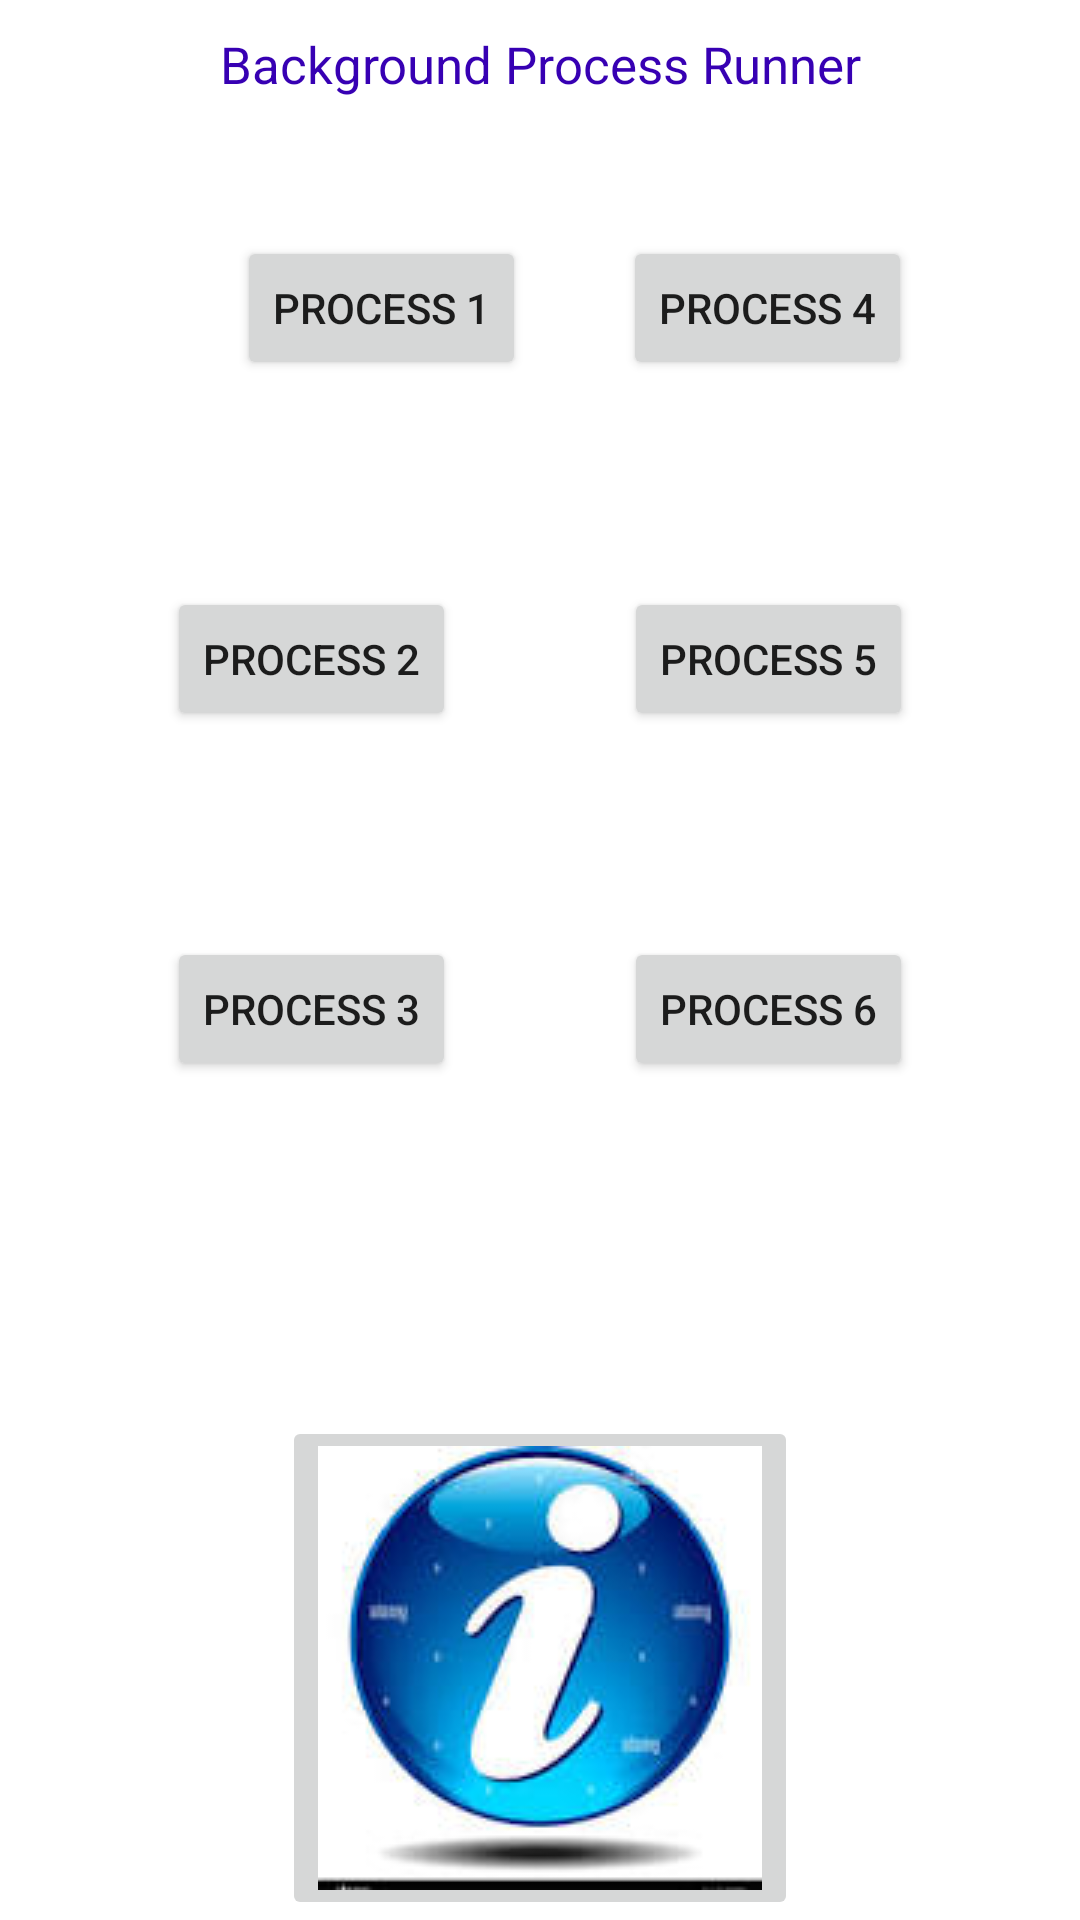

Layout XML and referenced resources for this Android screen:
<!-- AndroidManifest.xml: application theme Theme.BackgroundProcess_Runner -->
<!-- res/layout/activity_main.xml -->
<?xml version="1.0" encoding="utf-8"?>
<androidx.constraintlayout.widget.ConstraintLayout xmlns:android="http://schemas.android.com/apk/res/android"
    xmlns:app="http://schemas.android.com/apk/res-auto"
    xmlns:tools="http://schemas.android.com/tools"
    android:layout_width="match_parent"
    android:layout_height="match_parent">


    <TextView
        android:id="@+id/txtViewe"
        android:layout_width="wrap_content"
        android:layout_height="wrap_content"
        android:layout_marginTop="10sp"
        android:textColor="@color/purple_700"
        android:text="@string/background_process_runner"
        android:textSize="17dp"
        app:layout_constraintEnd_toEndOf="parent"
        app:layout_constraintStart_toStartOf="parent"
        app:layout_constraintTop_toTopOf="parent" />

    <ImageButton
        android:id="@+id/imageButton"
        android:layout_width="wrap_content"
        android:layout_height="wrap_content"
        android:src="@drawable/info"
        app:layout_constraintBottom_toBottomOf="parent"
        app:layout_constraintEnd_toEndOf="parent"
        app:layout_constraintStart_toStartOf="parent"
         />

    <Button
        android:id="@+id/button"
        android:layout_width="wrap_content"
        android:layout_height="wrap_content"
        android:layout_marginStart="79dp"
        android:text="Process 1"

        app:layout_constraintBottom_toTopOf="@+id/button2"

        app:layout_constraintStart_toStartOf="parent"
        app:layout_constraintTop_toTopOf="@id/txtViewe" />

    <Button
        android:id="@+id/button2"
        android:layout_width="wrap_content"
        android:layout_height="wrap_content"
        android:text="Process 2"
        app:layout_constraintBottom_toTopOf="@+id/button3"
        app:layout_constraintEnd_toStartOf="@id/button6"
        app:layout_constraintStart_toStartOf="parent"
        app:layout_constraintTop_toBottomOf="@+id/button" />

    <Button
        android:id="@+id/button3"
        android:layout_width="wrap_content"
        android:layout_height="wrap_content"
        android:text="Process 3"
        app:layout_constraintBottom_toBottomOf="parent"
        app:layout_constraintEnd_toStartOf="@id/button5"
        app:layout_constraintStart_toStartOf="parent"
        app:layout_constraintTop_toBottomOf="@+id/txtViewe" />

    <Button
        android:id="@+id/button4"
        android:layout_width="wrap_content"
        android:layout_height="wrap_content"
        android:text="Process 4"
        app:layout_constraintBottom_toTopOf="@+id/button6"
        app:layout_constraintEnd_toEndOf="parent"
        app:layout_constraintHorizontal_bias="0.697"
        app:layout_constraintStart_toStartOf="@id/button"
        app:layout_constraintTop_toTopOf="@id/txtViewe" />

    <Button
        android:id="@+id/button5"
        android:layout_width="wrap_content"
        android:layout_height="wrap_content"
        android:text="Process 6"
        app:layout_constraintBottom_toBottomOf="parent"
        app:layout_constraintEnd_toEndOf="parent"
        app:layout_constraintStart_toEndOf="@id/button3"
        app:layout_constraintTop_toBottomOf="@+id/txtViewe" />

    <Button
        android:id="@+id/button6"
        android:layout_width="wrap_content"
        android:layout_height="wrap_content"
        android:text="Process 5"
        app:layout_constraintBottom_toTopOf="@+id/button5"
        app:layout_constraintEnd_toEndOf="parent"
        app:layout_constraintStart_toEndOf="@id/button2"
        app:layout_constraintTop_toBottomOf="@+id/button4" />


</androidx.constraintlayout.widget.ConstraintLayout>
<!-- resources referenced by this layout -->
<resources>
  <!-- drawable info: jpeg bitmap (drawable, 6051 bytes) -->
  <string name="background_process_runner">Background Process Runner</string>
  <style name="Theme.BackgroundProcess_Runner" parent="Theme.MaterialComponents.DayNight.DarkActionBar">
          
          <item name="colorPrimary">@color/purple_500</item>
          <item name="colorPrimaryVariant">@color/purple_700</item>
          <item name="colorOnPrimary">@color/white</item>
          
          <item name="colorSecondary">@color/teal_200</item>
          <item name="colorSecondaryVariant">@color/teal_700</item>
          <item name="colorOnSecondary">@color/black</item>
          
          <item name="android:statusBarColor">?attr/colorPrimaryVariant</item>
          
      </style>
  <!-- not gathered from this repository: default colours our renderer supplied (Android Studio template values) -->
  <color name="purple_500">#FF6200EE</color>
  <color name="purple_700">#FF3700B3</color>
  <color name="teal_200">#FF03DAC5</color>
  <color name="teal_700">#FF018786</color>
  <color name="black">#FF000000</color>
  <color name="white">#FFFFFFFF</color>
</resources>
